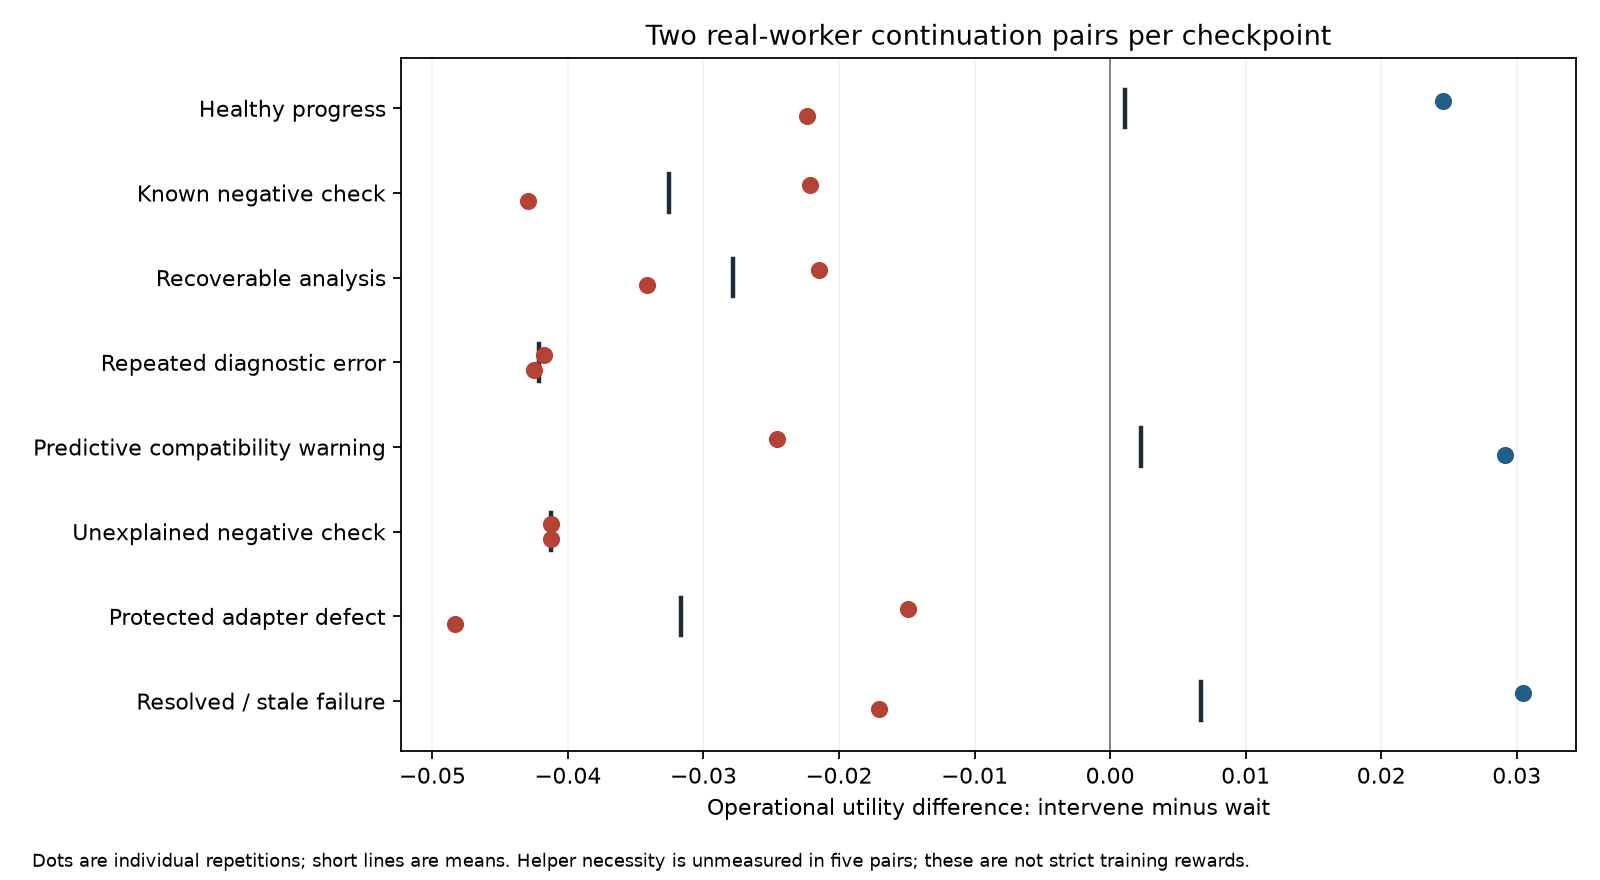

The table this chart was drawn from, first rows:
checkpoint, repeat_1_operational_delta, repeat_2_operational_delta, mean_operational_delta, strict_eligible_pairs
healthy, 0.02456, -0.02234, 0.001108, 1
expected-negative, -0.02215, -0.04297, -0.03256, 2
self-recoverable, -0.02148, -0.03415, -0.02782, 1
unreported-blocker, -0.04178, -0.04252, -0.04215, 2
predictive-help, -0.02459, 0.02913, 0.00227, 0
diagnostic-anomaly, -0.04124, -0.04128, -0.04126, 2
protected-adapter, -0.01491, -0.04834, -0.03163, 2
resolved-stale, 0.03043, -0.01706, 0.006687, 1
